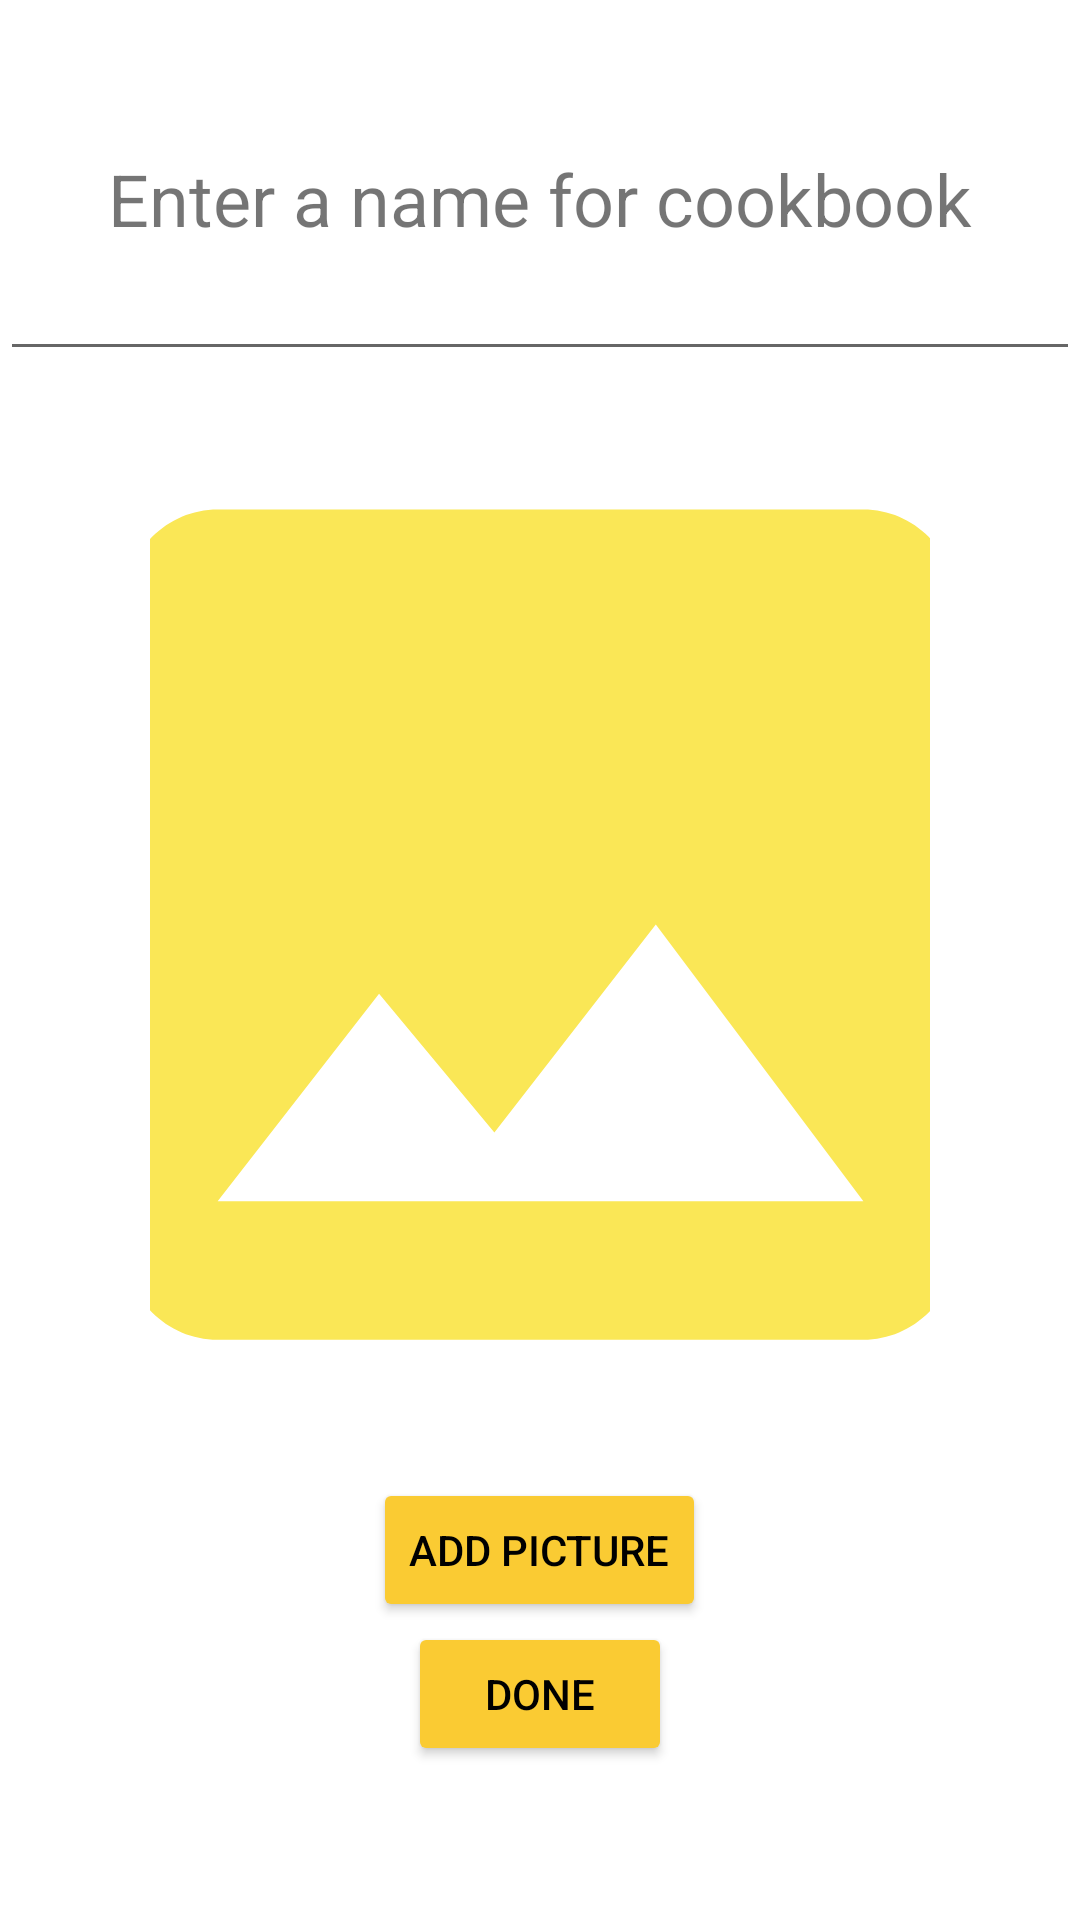

This screen was rendered from an Android layout file. Write that file and the resources it references.
<!-- AndroidManifest.xml: application theme Theme.OnlyOneEgg -->
<!-- res/layout/fragment_input_cookbook.xml -->
<?xml version="1.0" encoding="utf-8"?>
<layout xmlns:android="http://schemas.android.com/apk/res/android"
    xmlns:app="http://schemas.android.com/apk/res-auto"
    xmlns:tools="http://schemas.android.com/tools">

    <data>

        <variable
            name="inputCookbookViewModel"
            type="de.fherfurt.onlyoneegg.view.ui.inputCookbook.InputCookbookViewModel" />
    </data>

    <LinearLayout

        android:layout_width="match_parent"
        android:layout_height="match_parent"
        android:orientation="vertical"
        android:paddingTop="50dp"
        tools:context=".MainActivity">

        <TextView
            android:id="@+id/textView"
            android:layout_width="match_parent"
            android:layout_height="wrap_content"
            android:text="@string/cookbookNameTextView"
            android:textAlignment="center"
            android:textSize="24sp" />

        <EditText
            android:id="@+id/cookbookName"
            android:layout_width="match_parent"
            android:layout_height="wrap_content"
            android:inputType="textPersonName|text|textEmailAddress"
            android:textAlignment="center" />

        <ImageView
            android:id="@+id/imageCookbook"
            android:layout_width="match_parent"
            android:layout_height="369dp"
            android:layout_marginStart="50dp"
            android:layout_marginEnd="50dp"
            android:scaleType="centerCrop"
            android:src="@drawable/ic_baseline_image_24_yellow_light" />


        <Button
            android:id="@+id/add_picture"
            android:layout_width="wrap_content"
            android:layout_height="wrap_content"
            android:layout_gravity="center_horizontal"
            android:backgroundTint="@color/yellow"
            android:text="@string/addPictureCookbook"
            android:textColor="@color/black" />

        <Button
            android:id="@+id/doneAddCookbook"
            android:layout_width="wrap_content"
            android:layout_height="wrap_content"
            android:layout_gravity="center"
            android:backgroundTint="@color/yellow"
            android:text="@string/doneAddCookbook"
            android:textColor="@color/black" />


    </LinearLayout>
</layout>
<!-- resources referenced by this layout -->
<resources>
  <color name="black">#FF000000</color>
  <color name="yellow">#FACB33</color>
  <!-- drawable ic_baseline_image_24_yellow_light (drawable) -->
  <vector android:height="24dp" android:tint="#FAE756"
      android:viewportHeight="24" android:viewportWidth="24"
      android:width="24dp" xmlns:android="http://schemas.android.com/apk/res/android">
      <path android:fillColor="@android:color/white" android:pathData="M21,19V5c0,-1.1 -0.9,-2 -2,-2H5c-1.1,0 -2,0.9 -2,2v14c0,1.1 0.9,2 2,2h14c1.1,0 2,-0.9 2,-2zM8.5,13.5l2.5,3.01L14.5,12l4.5,6H5l3.5,-4.5z"/>
  </vector>
  <string name="addPictureCookbook">Add Picture</string>
  <string name="cookbookNameTextView">Enter a name for cookbook</string>
  <string name="doneAddCookbook">Done</string>
  <style name="Theme.OnlyOneEgg" parent="Theme.MaterialComponents.DayNight.DarkActionBar">
  
          <item name="android:windowLayoutInDisplayCutoutMode" tools:targetApi="o_mr1">shortEdges
          </item>
          <item name="android:windowTranslucentStatus">true</item>
          <item name="android:windowTranslucentNavigation">true</item>
  
          
          <item name="colorPrimary">#F9A825</item>
          <item name="colorPrimaryVariant">@color/white</item>
          <item name="colorOnPrimary">@color/white</item>
          
          <item name="colorSecondary">@color/teal_200</item>
          <item name="colorSecondaryVariant">@color/teal_700</item>
          <item name="colorOnSecondary">@color/black</item>
          
          <item name="android:statusBarColor" tools:targetApi="l">?attr/colorPrimaryVariant</item>
          
      </style>
  <color name="white">#FFFFFFFF</color>
  <color name="teal_200">#FF03DAC5</color>
  <color name="teal_700">#FF018786</color>
</resources>
